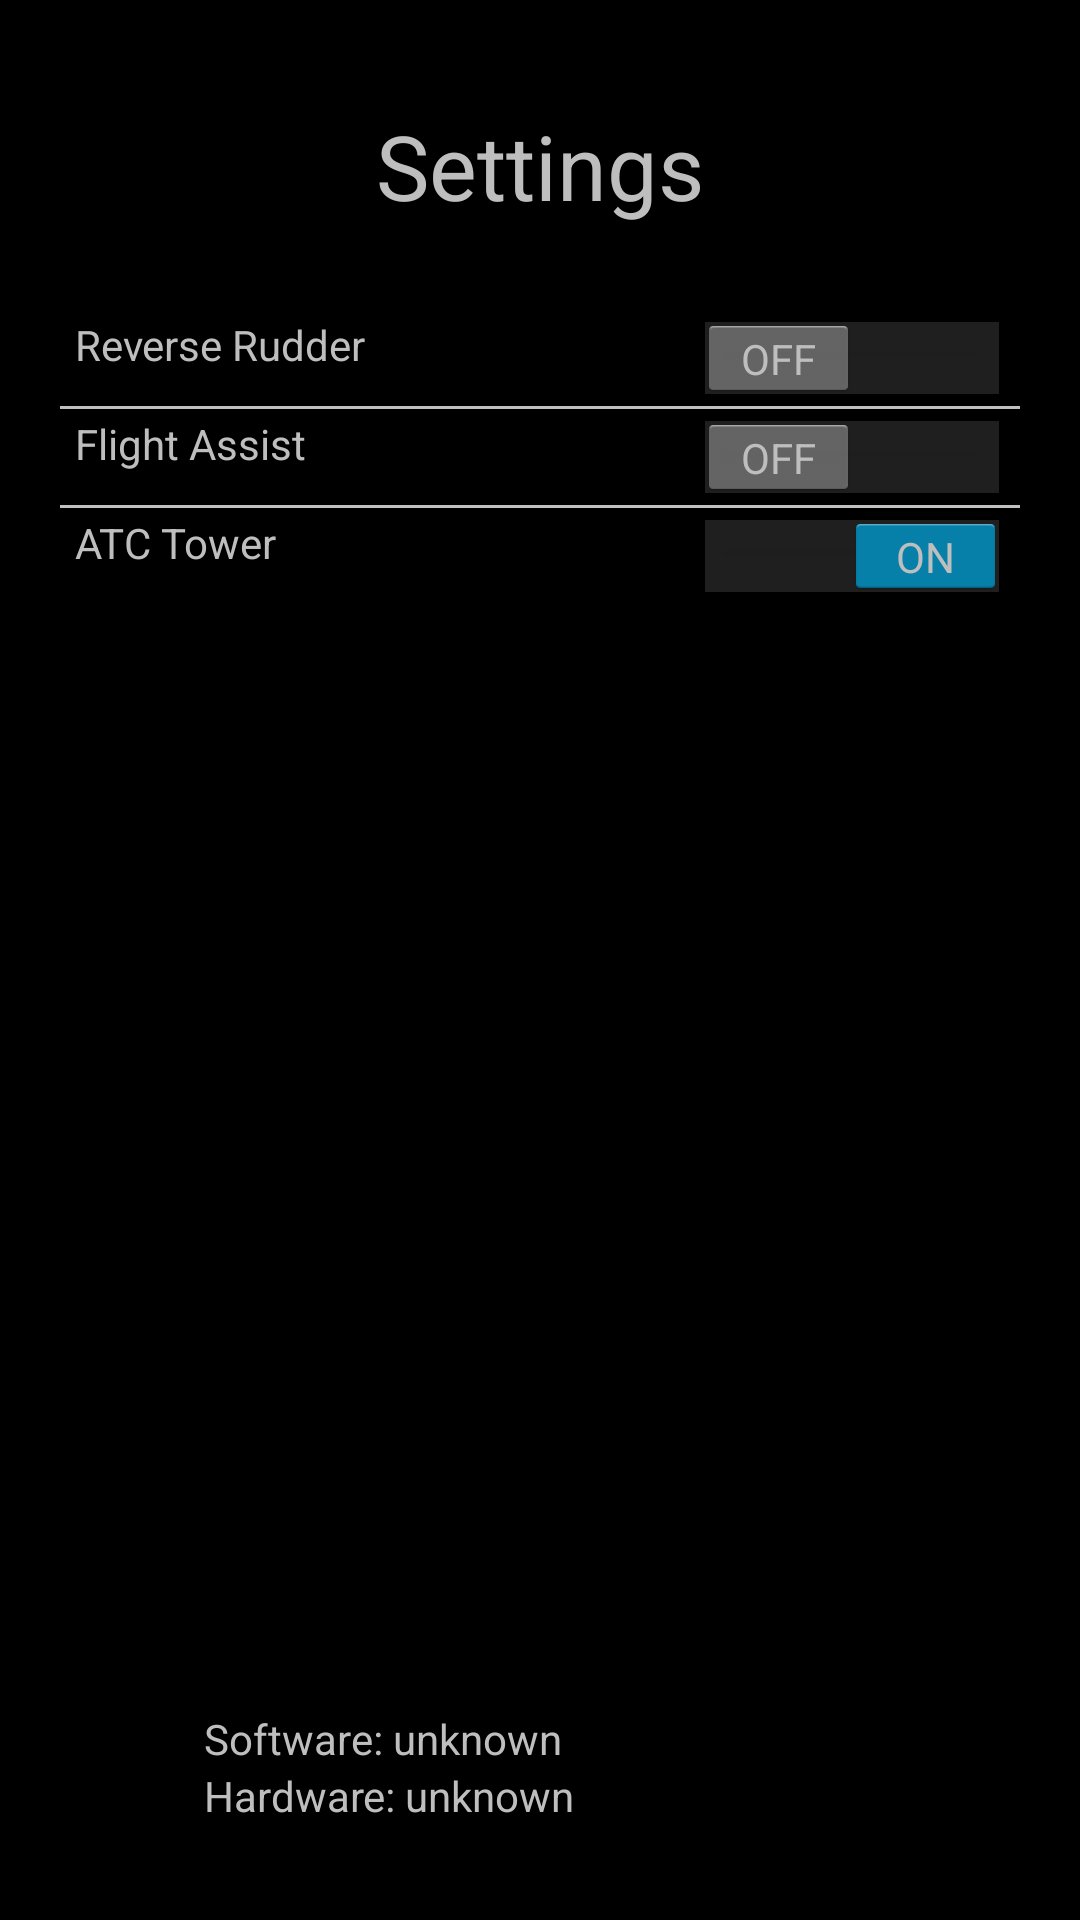

This screen was rendered from an Android layout file. Write that file and the resources it references.
<!-- AndroidManifest.xml: application theme AppTheme -->
<!-- res/layout/plane_settings.xml -->
<?xml version="1.0" encoding="utf-8"?>
<RelativeLayout xmlns:android="http://schemas.android.com/apk/res/android"
    android:layout_width="match_parent"
    android:layout_height="match_parent"
    android:padding="15dp">

    <TextView
        android:id="@+id/settings_menu_title"
        android:layout_width="wrap_content"
        android:layout_height="wrap_content"
        android:layout_centerHorizontal="true"
        android:layout_marginBottom="30dp"
        android:layout_marginTop="20dp"
        android:text="@string/label_settings"
        android:textSize="30sp" />

    <RelativeLayout
        android:id="@+id/rudder_setting_item"
        android:layout_width="match_parent"
        android:layout_height="wrap_content"
        android:layout_below="@id/settings_menu_title"
        android:layout_marginLeft="10dp"
        android:layout_marginRight="10dp"
        android:gravity="center_vertical">

        <TextView
            android:id="@+id/revRudderText"
            android:layout_width="wrap_content"
            android:layout_height="wrap_content"
            android:text="@string/label_revRudder"
            android:textAppearance="?android:attr/textAppearanceSmall" />

        <Switch
            android:id="@+id/rudderSwitch"
            android:layout_width="wrap_content"
            android:layout_height="wrap_content"
            android:layout_alignParentRight="true"
            android:soundEffectsEnabled="true"/>
    </RelativeLayout>

    <View
        android:id="@+id/rudder_flAssist_line"
        android:layout_width="fill_parent"
        android:layout_height="1dp"
        android:layout_below="@id/rudder_setting_item"
        android:layout_marginBottom="2dp"
        android:layout_marginLeft="5dp"
        android:layout_marginRight="5dp"
        android:layout_marginTop="2dp"
        android:background="#c0c0c0" />

    <RelativeLayout
        android:id="@+id/flAssist_setting_item"
        android:layout_width="match_parent"
        android:layout_height="wrap_content"
        android:layout_below="@id/rudder_flAssist_line"
        android:layout_marginLeft="10dp"
        android:layout_marginRight="10dp"
        android:gravity="center_vertical">

        <TextView
            android:id="@+id/flAssistText"
            android:layout_width="wrap_content"
            android:layout_height="wrap_content"
            android:text="@string/label_flightAssist"
            android:textAppearance="?android:attr/textAppearanceSmall" />

        <Switch
            android:id="@+id/flAssistSwitch"
            android:layout_width="wrap_content"
            android:layout_height="wrap_content"
            android:layout_alignParentRight="true"
            android:soundEffectsEnabled="true"/>
    </RelativeLayout>

    <View
        android:id="@+id/flAssist_tower_line"
        android:layout_width="fill_parent"
        android:layout_height="1dp"
        android:layout_below="@id/flAssist_setting_item"
        android:layout_marginBottom="2dp"
        android:layout_marginLeft="5dp"
        android:layout_marginRight="5dp"
        android:layout_marginTop="2dp"
        android:background="#c0c0c0" />

    <RelativeLayout
        android:id="@+id/tower_setting_item"
        android:layout_width="match_parent"
        android:layout_height="wrap_content"
        android:layout_below="@id/flAssist_tower_line"
        android:layout_marginLeft="10dp"
        android:layout_marginRight="10dp"
        android:gravity="center_vertical">

        <TextView
            android:id="@+id/towerText"
            android:layout_width="wrap_content"
            android:layout_height="wrap_content"
            android:text="@string/label_tower"
            android:textAppearance="?android:attr/textAppearanceSmall" />

        <Switch
            android:id="@+id/towerSwitch"
            android:layout_width="wrap_content"
            android:layout_height="wrap_content"
            android:layout_alignParentRight="true"
            android:checked="true" />
    </RelativeLayout>

    <RelativeLayout
        android:id="@+id/appInfoData"
        android:layout_width="match_parent"
        android:layout_height="wrap_content"
        android:layout_alignParentBottom="true"
        android:layout_marginBottom="12dp"
        android:background="@color/dark_green"
        android:padding="5dp">

        <ImageView
            android:id="@+id/imgInfo"
            android:layout_width="40dp"
            android:layout_height="40dp"
            android:layout_centerVertical="true"
            android:layout_marginRight="8dp"
            android:contentDescription="@string/desc_info"
            android:src="@drawable/information" />

        <TextView
            android:id="@+id/softwareInfoData"
            android:layout_width="match_parent"
            android:layout_height="wrap_content"
            android:layout_marginTop="2dp"
            android:layout_toRightOf="@id/imgInfo"
            android:text="@string/info_softwareData" />

        <TextView
            android:id="@+id/hardwareInfoData"
            android:layout_width="match_parent"
            android:layout_height="wrap_content"
            android:layout_below="@id/softwareInfoData"
            android:layout_toRightOf="@id/imgInfo"
            android:text="@string/info_hardwareData" />
    </RelativeLayout>
</RelativeLayout>
<!-- resources referenced by this layout -->
<resources>
  <string name="desc_info">App Info</string>
  <string name="info_hardwareData">Hardware: unknown</string>
  <string name="info_softwareData">Software: unknown</string>
  <string name="label_flightAssist">Flight Assist</string>
  <string name="label_revRudder">Reverse Rudder</string>
  <string name="label_settings">Settings</string>
  <string name="label_tower">ATC Tower</string>
  <style name="AppTheme" parent="android:Theme.Holo">
          
      </style>
</resources>
